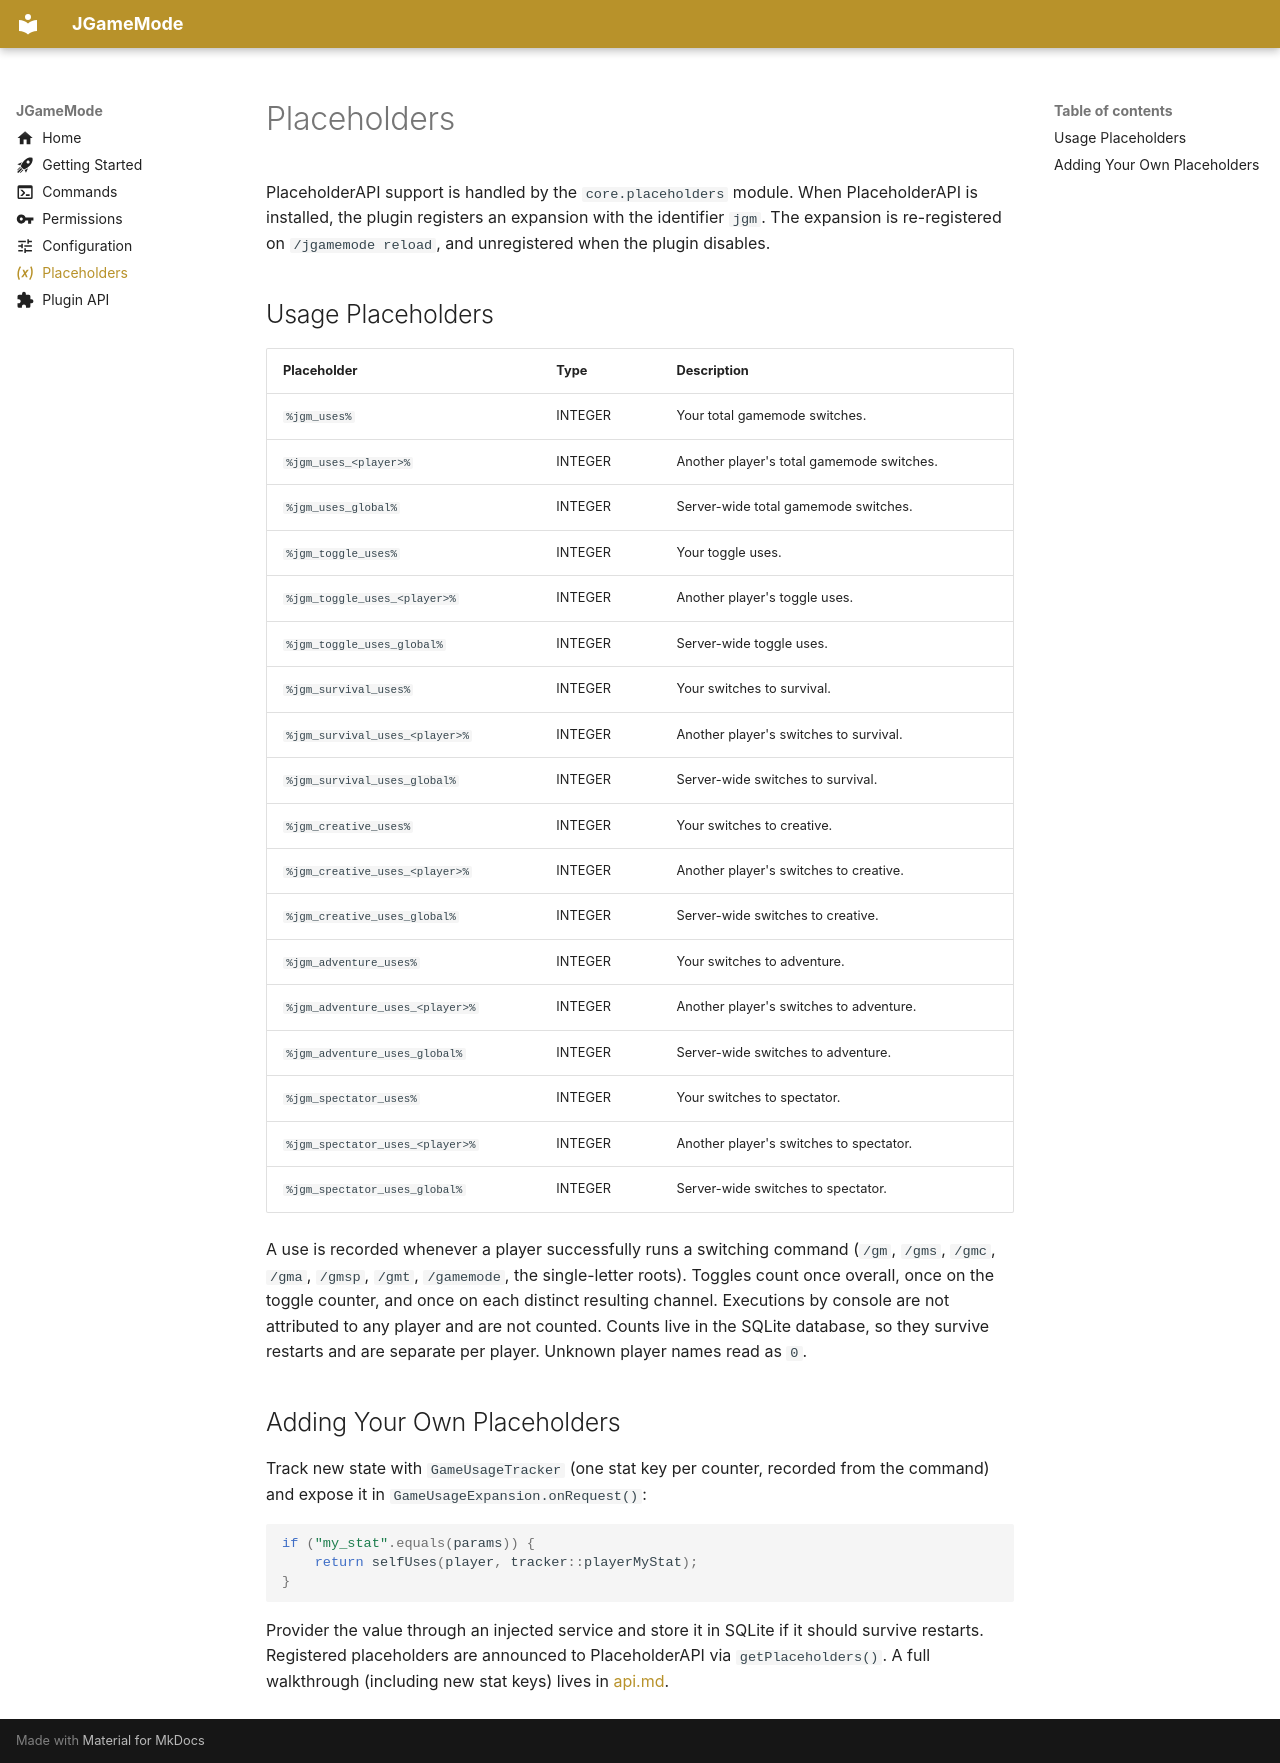

repository: jruk8/JGameMode · page: placeholders/index.html · generator: mkdocs

---
icon: material/variable
---

# Placeholders

PlaceholderAPI support is handled by the `core.placeholders` module. When
PlaceholderAPI is installed, the plugin registers an expansion with the
identifier `jgm`. The expansion is re-registered on
`/jgamemode reload`, and unregistered when the plugin disables.

## Usage Placeholders

| Placeholder | Type | Description |
| --- | --- | --- |
| `%jgm_uses%` | INTEGER | Your total gamemode switches. |
| `%jgm_uses_<player>%` | INTEGER | Another player's total gamemode switches. |
| `%jgm_uses_global%` | INTEGER | Server-wide total gamemode switches. |
| `%jgm_toggle_uses%` | INTEGER | Your toggle uses. |
| `%jgm_toggle_uses_<player>%` | INTEGER | Another player's toggle uses. |
| `%jgm_toggle_uses_global%` | INTEGER | Server-wide toggle uses. |
| `%jgm_survival_uses%` | INTEGER | Your switches to survival. |
| `%jgm_survival_uses_<player>%` | INTEGER | Another player's switches to survival. |
| `%jgm_survival_uses_global%` | INTEGER | Server-wide switches to survival. |
| `%jgm_creative_uses%` | INTEGER | Your switches to creative. |
| `%jgm_creative_uses_<player>%` | INTEGER | Another player's switches to creative. |
| `%jgm_creative_uses_global%` | INTEGER | Server-wide switches to creative. |
| `%jgm_adventure_uses%` | INTEGER | Your switches to adventure. |
| `%jgm_adventure_uses_<player>%` | INTEGER | Another player's switches to adventure. |
| `%jgm_adventure_uses_global%` | INTEGER | Server-wide switches to adventure. |
| `%jgm_spectator_uses%` | INTEGER | Your switches to spectator. |
| `%jgm_spectator_uses_<player>%` | INTEGER | Another player's switches to spectator. |
| `%jgm_spectator_uses_global%` | INTEGER | Server-wide switches to spectator. |

A use is recorded whenever a player successfully runs a switching command
(`/gm`, `/gms`, `/gmc`, `/gma`, `/gmsp`, `/gmt`, `/gamemode`, the
single-letter roots). Toggles count once overall, once on the toggle
counter, and once on each distinct resulting channel. Executions by console
are not attributed to any player and are not counted. Counts live in the
SQLite database, so they survive restarts and are separate per player.
Unknown player names read as `0`.

## Adding Your Own Placeholders

Track new state with `GameUsageTracker` (one stat key per counter,
recorded from the command) and expose it in `GameUsageExpansion.onRequest()`:

```java
if ("my_stat".equals(params)) {
    return selfUses(player, tracker::playerMyStat);
}
```

Provider the value through an injected service and store it in SQLite if it
should survive restarts. Registered placeholders are announced to
PlaceholderAPI via `getPlaceholders()`. A full walkthrough (including new
stat keys) lives in [api.md](api.md).
